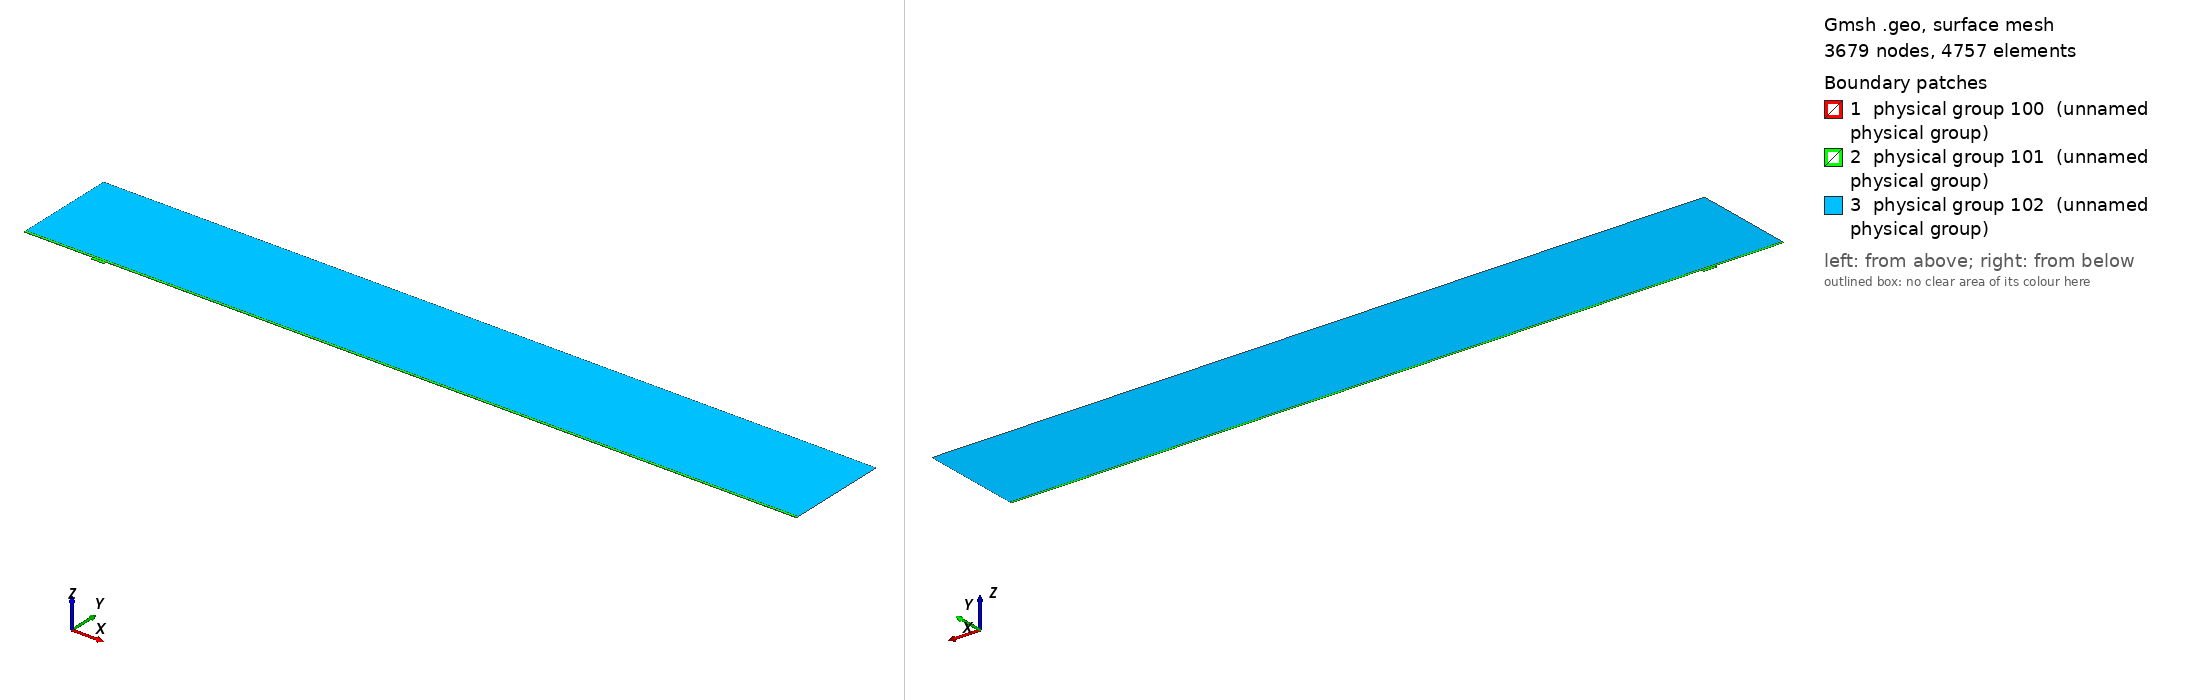

Gmsh geometry script, surface-meshed: 3679 nodes, 4757 surface elements. Boundary patches (legend numbers): 1 physical group 100 (unnamed physical group), 2 physical group 101 (unnamed physical group), 3 physical group 102 (unnamed physical group). Left view from above one corner, right view from below the opposite corner. Legend entries are the model's physical surfaces. The drawing asked Gmsh for element sizes between 1% and 20% of the model's largest extent; the script's own settings can give other sizes.

=== mesh.geo (drawn) ===
// Macro parameters
deltaStar = 1;
D = 4 * deltaStar; // depth of the gap 
W = 19 * deltaStar; // width of the gap
r = 16; // length of non-constant quads upstream and downstream of the gap
s = 8; // length of non-constant quads left and right inside the gap
BL = 0.25 * deltaStar; // height of the second layer of quad elements
BL_upper = 3.5 * deltaStar; // height of the third layer of quad elements
x0 = 100 * deltaStar; // x distance from inflow to gap
lengthOutflow = 1000 * deltaStar; // length after the gap
x3 = W + lengthOutflow; // last point of the domain
height = 150 * deltaStar; // height of the triangular region
triagHeightRegion_inflow = height - BL - BL_upper; // height of the triangular region

// Micro parameters
dx = 0.1; // dx of square elements near the leading and trailing edge of the gap (most resolution-demanding points in the domain)
dy = 1.25 * dx; 
size_triag_v_top = 64; // size of the elements in the upper triangular region

// All the value below are between 0 and 1. =1  means the elements are all equal in size. Avoid using values very close to 1, because we dividing by log(p) in the formula.
dy_in_v_right = 1.5; // heighest quad in the upper layer of quads, in the right part of the gap
dy_in_v_left = 1.75; // heighest quad in the upper layer of quads, in the left part of the gap

// fit (check the file scripts/fit_gmsh.py for more details)
p_in_v_left = 1.0335663036230878 - 1.0234149444433507/(W - 0.8098798097181781)^0.5991729377115732; // densitiy concentration of elements inside the gap, vertically, near the left wall.
p_in_v_right = 1.008073572191136 - 1.1471875292840257/(W - 1.2941255994826328)^0.7890392764815325; // densitiy concentration of elements inside the gap, vertically, near the right wall.
p_in_h_bottom = 0.9; // densitiy concentration of elements inside the gap, horizontally. 
p_in_h_top = 0.9; // densitiy concentration of elements inside the gap, horizontally. 

p_out_h = 0.5; // densitiy concentration of elements outside the gap, horizontally.
p_out_h_upper = 0.5; // densitiy concentration of elements outside the gap, horizontally on the upper layer of quads
p_out_v_inflow_dense = 0.8; // densitiy concentration of elements outside the gap, vertically, near the inflow and the gap
p_out_v_inflow_sparse = 0.99; // densitiy concentration of elements outside the gap, vertically, near the inflow and far from the gap
p_out_v_outflow_dense = 0.9; // densitiy concentration of elements outside the gap, vertically, near the outflow and the gap
p_out_v_outflow_sparse = 0.995; // densitiy concentration of elements outside the gap, vertically, near the outflow and far from the gap
p_triag_h_inflow = 0.8; // densitiy concentration of elements in the triangular region of the domain, horizontally.
p_triag_h_outflow = p_triag_h_inflow; // densitiy concentration of elements in the triangular region of the domain, horizontally.

enlarge_triag_inflow = 1.1; // heigher the value, larger the elements in the triangular region near the inflow
enlarge_triag_outflow = 1.1; // heigher the value, larger the elements in the triangular region near the outflow

// Automated parameters 
a_in_v_right = dx / (W / 2);
a_in_v_left = dx / (W / 2);
a_in_h_bottom = dy / (D / 2);
a_in_h_top = dx / (D / 2);
a_out_h = dx / BL;
a_out_v_inflow_dense = dx / r;
a_out_v_outflow_dense = dx / r;

// for the derivation of the formula, see file 20250123_gmshFormula.md in the docs folder
N_in_v_right = Ceil( Log (a_in_v_right / (1 - p_in_v_right + a_in_v_right * p_in_v_right)) / Log(p_in_v_right) );
N_in_v_left = Ceil( Log (a_in_v_left / (1 - p_in_v_left + a_in_v_left * p_in_v_left)) / Log(p_in_v_left) );
N_in_h_bottom = Ceil( Log (a_in_h_bottom / (1 - p_in_h_bottom + a_in_h_bottom * p_in_h_bottom)) / Log(p_in_h_bottom) );
N_in_h_top = Ceil( Log (a_in_h_top / (1 - p_in_h_top + a_in_h_top * p_in_h_top)) / Log(p_in_h_top) );
N_out_h = Ceil( Log (a_out_h / (1 - p_out_h + a_out_h * p_out_h)) / Log(p_out_h) ) + 1; // + 1 is to correct the fact that the distance is too small to properly approximate the dx length
N_out_v_inflow_dense = Ceil( Log (a_out_v_inflow_dense / (1 - p_out_v_inflow_dense + a_out_v_inflow_dense * p_out_v_inflow_dense)) / Log(p_out_v_inflow_dense) );
N_out_v_outflow_dense = Ceil( Log (a_out_v_outflow_dense / (1 - p_out_v_outflow_dense + a_out_v_outflow_dense * p_out_v_outflow_dense)) / Log(p_out_v_outflow_dense) );

p_for_a_out_v_inflow_sparse_computation = p_out_v_inflow_dense;
p_for_a_out_v_outflow_sparse_computation = (p_out_v_outflow_dense + p_out_v_outflow_dense) / 2;
a_out_v_inflow_sparse = r / (x0 - r) * (1 - p_for_a_out_v_inflow_sparse_computation) / (1 - p_for_a_out_v_inflow_sparse_computation^(N_out_v_inflow_dense + 1));
a_out_v_outflow_sparse = r / (lengthOutflow - r) * (1 - p_for_a_out_v_outflow_sparse_computation) / (1 - p_for_a_out_v_outflow_sparse_computation^(N_out_v_outflow_dense + 1));

N_out_v_inflow_sparse = Ceil( Log(a_out_v_inflow_sparse / (1 - p_out_v_inflow_sparse + a_out_v_inflow_sparse * p_out_v_inflow_sparse)) / Log(p_out_v_inflow_sparse) );
N_out_v_outflow_sparse = Ceil( Log(a_out_v_outflow_sparse / (1 - p_out_v_outflow_sparse + a_out_v_outflow_sparse * p_out_v_outflow_sparse)) / Log(p_out_v_outflow_sparse) );


// second layer of quads
a_out_h_upper = (BL) / (BL_upper) * (1 - p_out_h) / (1 - p_out_h^(N_out_h + 1));
N_out_h_upper = Ceil( Log(a_out_h_upper / (1 - p_out_h_upper + a_out_h_upper * p_out_h_upper)) / Log(p_out_h_upper) );

// ---------------------------
// for triangular region
// ---------------------------
a_triag_h_inflow = (BL_upper) / (triagHeightRegion_inflow) * (1 - p_out_h_upper) / (1 - p_out_h_upper^(N_out_h_upper + 1));
a_triag_h_outflow = a_triag_h_inflow;
N_triag_v_top = Ceil( (x3 + x0) / size_triag_v_top ); // we assume p_triag_v = 1, otherwise the formula is different
N_triag_h_inflow = Ceil( Log(a_triag_h_inflow / (1 - p_triag_h_inflow + a_triag_h_inflow * p_triag_h_inflow)) / Log(p_triag_h_inflow) );
N_triag_h_outflow = Ceil( Log(a_triag_h_outflow / (1 - p_triag_h_outflow + a_triag_h_outflow * p_triag_h_outflow)) / Log(p_triag_h_outflow) );
N_triag_h_inflow = Ceil( N_triag_h_inflow / enlarge_triag_inflow );
N_triag_h_outflow = Ceil( N_triag_h_outflow / enlarge_triag_outflow );

Point(1) = {-x0, 0, 0};
Point(2) = {0,0,0};
Point(3) = {0,-D,0};
Point(4) = {W,-D,0};
Point(5) = {W,0,0};
Point(6) = {x3,0,0};
Point(8) = {x3,height,0};
Point(7) = {x3,BL,0};
Point(9) = {-x0,height,0};
Point(10) = {-x0,BL,0};
Point(11) = {0,BL,0};
Point(12) = {W,BL,0};
Point(13) = {W/2,0,0};
Point(14) = {W/2,BL,0};
Point(15) = {0,-D/2,0};
Point(16) = {W/2,-D,0};
Point(17) = {W,-D/2,0};
Point(18) = {-r,0,0};
Point(19) = {-r,BL,0};
Point(20) = {W + r,0,0};
Point(21) = {W + r,BL,0};
Point(22) = {-x0,BL+BL_upper,0};
Point(23) = {-r,BL+BL_upper,0};
Point(24) = {W + r,BL+BL_upper,0};
Point(25) = {x3,BL+BL_upper,0};
Point(26) = {0,BL+BL_upper,0};
Point(27) = {W/2,BL+BL_upper,0};
Point(28) = {W,BL+BL_upper,0};

Line(1) = {1,18};
Line(2) = {2,15};
Line(3) = {3,16};
Line(4) = {4,17};
Line(5) = {5,20};
Line(6) = {6,7};
Line(7) = {7,25};
Line(8) = {8,9};
Line(9) = {9,22};
Line(10) = {10,19};
Line(11) = {10,1};
Line(12) = {11,14};
Line(13) = {12,21};
Line(14) = {2,13};
Line(15) = {15,3};
Line(16) = {16,4};
Line(17) = {17,5};
Line(18) = {13,5};
Line(19) = {14,12};
Line(20) = {18,2};
Line(21) = {20,6};
Line(22) = {21,7};
Line(23) = {19,11};
Line(24) = {22,10};
Line(25) = {25,8};
Line(26) = {25,24};
Line(27) = {22,23};
Line(30) = {23,26};
Line(31) = {26,27};
Line(32) = {27,28};
Line(33) = {28,24};

// outer quads
Curve Loop(1) = {5, 21, 6, -22, -13, -19, -12, -23, -10, 11, 1, 20, 14, 18};
Plane Surface(1) = {1};

// inside gap
Curve Loop(2) = {2, 15, 3, 16, 4, 17, -18, -14};
Plane Surface(2) = {2};

// triangular region
Curve Loop(3) = {-26, 25, 8, 9, 27, 30, 31,32,33};
Plane Surface(3) = {3};

// 3rd layer of quads
Curve Loop(4) = {-24, 27, 30, 31,32,33, -26,-7,-22,-13,-19,-12,-23,-10};

Plane Surface(4) = {4};


// This defines the surfaces that will be meshed with quad elements
Transfinite Surface {1} = {1, 6, 7, 10};
Transfinite Surface {2} = {3, 4, 5, 2}; // number '2' must match the number '2' of plane surface
Transfinite Surface {4} = {7, 25, 22, 10};

Transfinite Curve {18, 16, 19,32} = N_in_v_right Using Progression p_in_v_right;
Transfinite Curve {-14, -3, -12, -31} = N_in_v_left Using Progression p_in_v_left;

Transfinite Curve {15, -4} = N_in_h_bottom Using Progression p_in_h_bottom;
Transfinite Curve {-2, 17} = N_in_h_top Using Progression p_in_h_top;


Transfinite Curve {11, -6} = N_out_h Using Progression p_out_h;
Transfinite Curve {24, 28, 29, -7} = N_out_h_upper Using Progression p_out_h_upper;
Transfinite Curve {10, 1, 27} = N_out_v_inflow_sparse Using Progression p_out_v_inflow_sparse;
Transfinite Curve {20, 23, 30} = N_out_v_inflow_dense Using Progression p_out_v_inflow_dense;
Transfinite Curve {-21, -22, 26} = N_out_v_outflow_sparse Using Progression p_out_v_outflow_sparse;
Transfinite Curve {-5, -13,-33} = N_out_v_outflow_dense Using Progression p_out_v_outflow_dense;

Recombine Surface {1, 2, 4};

// for triangluar region
Transfinite Curve {8} = N_triag_v_top Using Progression 1;
Transfinite Curve {-25} = N_triag_h_outflow Using Progression p_triag_h_outflow;
Transfinite Curve {9} = N_triag_h_inflow Using Progression p_triag_h_inflow;


// defining boundary
Physical Curve(1) = {9,24,11}; // inlet
Physical Curve(2) = {7,25,6}; // outlet
Physical Curve(3) = {8}; // top
Physical Curve(4) = {1, 20, 2, 15, 3, 16, 4, 17, 5, 21}; // wall


Physical Surface(100) = {1};
Physical Surface(101) = {2, 4};
Physical Surface(102) = {3};
